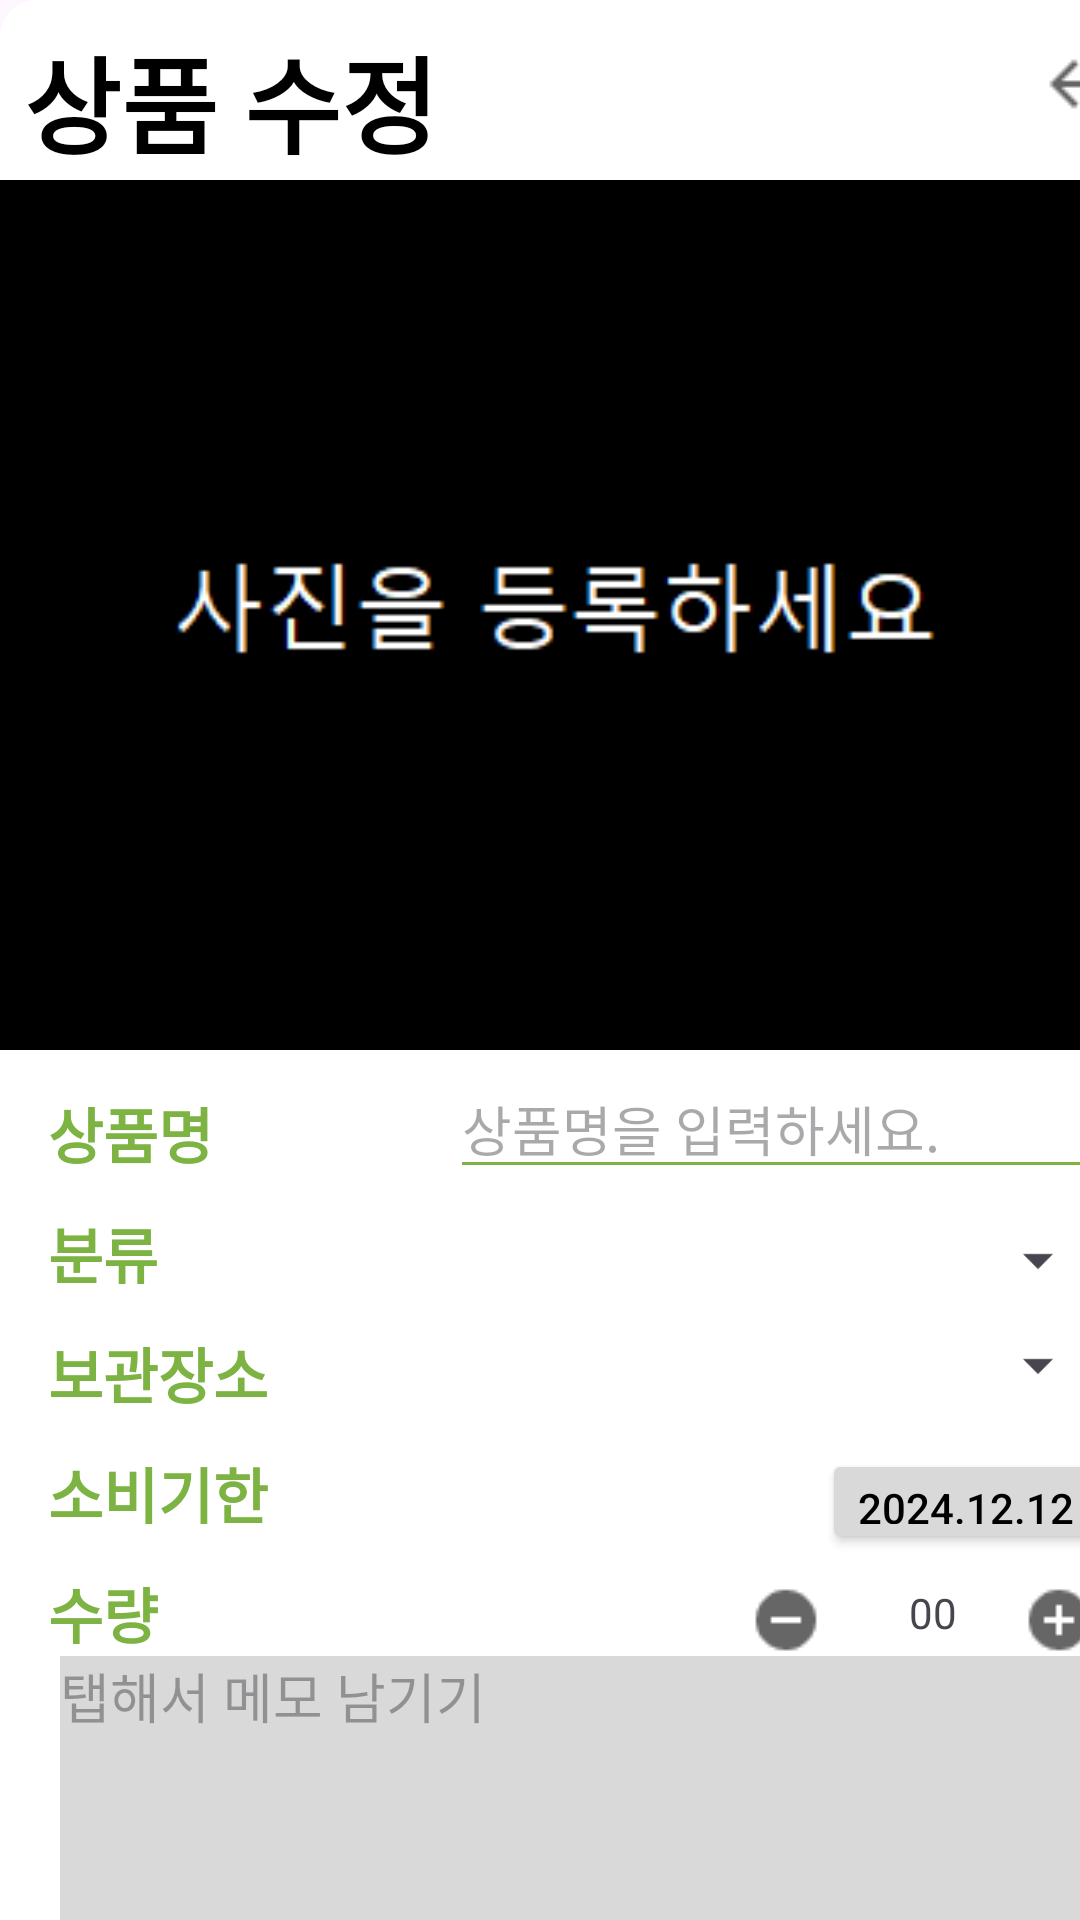

Produce the Android XML layout that renders to this screen, including the resource entries it uses.
<!-- AndroidManifest.xml: application theme Theme.Test_UI -->
<!-- res/layout/edit_item.xml -->
<?xml version="1.0" encoding="utf-8"?>
<FrameLayout xmlns:android="http://schemas.android.com/apk/res/android"
    android:layout_width="match_parent"
    android:layout_height="match_parent"
    xmlns:tools="http://schemas.android.com/tools"
    xmlns:app="http://schemas.android.com/apk/res-auto"
    tools:context=".mainPage.AddItemDialog"
    android:background="@drawable/rectangle_circle_layout">

    <androidx.constraintlayout.widget.ConstraintLayout
        android:background="@drawable/rectangle_circle_layout"
        app:layout_constraintBottom_toBottomOf="parent"
        app:layout_constraintEnd_toEndOf="parent"
        app:layout_constraintHorizontal_bias="0.492"
        app:layout_constraintStart_toStartOf="parent"
        android:backgroundTint="#ffffff"
        app:layout_constraintTop_toTopOf="parent"
        app:layout_constraintVertical_bias="0.109"
        android:layout_width="380dp"
        android:layout_height="700dp"
        tools:layout_editor_absoluteX="33dp"
        tools:layout_editor_absoluteY="49dp">

        <TextView
            android:id="@+id/textView3"
            android:layout_width="wrap_content"
            android:layout_height="wrap_content"
            android:layout_marginStart="8dp"
            android:layout_marginTop="8dp"
            android:text="상품 수정"
            android:textColor="#000000"
            android:textSize="35dp"
            android:textStyle="bold"
            app:layout_constraintEnd_toEndOf="parent"
            app:layout_constraintHorizontal_bias="0.0"
            app:layout_constraintStart_toStartOf="parent"
            app:layout_constraintTop_toTopOf="parent" />

        <ImageButton
            android:id="@+id/EditBackIvBtn"
            android:layout_width="wrap_content"
            android:layout_height="wrap_content"
            android:layout_marginTop="16dp"
            android:layout_marginEnd="10dp"
            android:background="@android:color/transparent"
            android:src="@drawable/arrow_back"
            app:layout_constraintEnd_toEndOf="parent"
            app:layout_constraintHorizontal_bias="1.0"
            app:layout_constraintStart_toStartOf="parent"
            app:layout_constraintTop_toTopOf="parent" />

        <ImageView
            android:background="@android:color/transparent"
            android:id="@+id/EditResourceImage"
            android:layout_marginTop="60dp"
            android:layout_width="380dp"
            android:layout_height="290dp"
            android:scaleType="centerCrop"
            android:src="@drawable/img"
            app:layout_constraintEnd_toEndOf="parent"
            app:layout_constraintStart_toStartOf="parent"
            app:layout_constraintTop_toTopOf="parent" />

        <TextView
            android:layout_width="wrap_content"
            android:layout_height="wrap_content"
            android:layout_marginStart="16dp"
            android:layout_marginTop="363dp"
            android:text="상품명"
            android:textColor="#7cb342"
            android:textSize="20dp"
            android:textStyle="bold"
            app:layout_constraintEnd_toEndOf="parent"
            app:layout_constraintHorizontal_bias="0.0"
            app:layout_constraintStart_toStartOf="parent"
            app:layout_constraintTop_toTopOf="parent" />

        <EditText
            android:id="@+id/EditTextNameEdt"
            android:layout_width="220dp"
            android:layout_height="wrap_content"
            android:layout_marginStart="150dp"
            android:layout_marginTop="353dp"
            android:textColor="#000000"
            android:backgroundTint="#7cb342"
            android:hint="상품명을 입력하세요."
            app:layout_constraintEnd_toEndOf="parent"
            app:layout_constraintHorizontal_bias="0.0"
            app:layout_constraintStart_toStartOf="parent"
            app:layout_constraintTop_toTopOf="parent" />

        <TextView
            android:layout_width="wrap_content"
            android:layout_height="wrap_content"
            android:layout_marginStart="16dp"
            android:layout_marginTop="403dp"
            android:text="분류"
            android:textColor="#7cb342"
            android:textSize="20dp"
            android:textStyle="bold"
            app:layout_constraintEnd_toEndOf="parent"
            app:layout_constraintHorizontal_bias="0.0"
            app:layout_constraintStart_toStartOf="parent"
            app:layout_constraintTop_toTopOf="parent" />

        <androidx.appcompat.widget.AppCompatSpinner
            android:id="@+id/EditSpinClassification"
            android:layout_width="wrap_content"
            android:layout_height="wrap_content"
            android:layout_marginTop="408dp"
            android:layout_marginEnd="10dp"
            android:paddingRight="30dp"
            android:popupBackground="#ffffff"
            android:spinnerMode="dropdown"
            app:layout_constraintEnd_toEndOf="parent"
            app:layout_constraintHorizontal_bias="1.0"
            app:layout_constraintStart_toStartOf="parent"
            app:layout_constraintTop_toTopOf="parent" />

        <TextView
            android:layout_width="wrap_content"
            android:layout_height="wrap_content"
            android:layout_marginStart="16dp"
            android:layout_marginTop="443dp"
            android:text="보관장소"
            android:textColor="#7cb342"
            android:textSize="20dp"
            android:textStyle="bold"
            app:layout_constraintEnd_toEndOf="parent"
            app:layout_constraintHorizontal_bias="0.0"
            app:layout_constraintStart_toStartOf="parent"
            app:layout_constraintTop_toTopOf="parent" />

        <androidx.appcompat.widget.AppCompatSpinner
            android:id="@+id/EditSpinStorage"
            android:layout_width="wrap_content"
            android:layout_height="wrap_content"
            android:layout_marginTop="443dp"
            android:layout_marginEnd="10dp"
            android:paddingRight="30dp"
            android:popupBackground="#ffffff"
            android:spinnerMode="dropdown"
            app:layout_constraintEnd_toEndOf="parent"
            app:layout_constraintHorizontal_bias="1.0"
            app:layout_constraintStart_toStartOf="parent"
            app:layout_constraintTop_toTopOf="parent" />

        <TextView
            android:layout_width="wrap_content"
            android:layout_height="wrap_content"
            android:layout_marginStart="16dp"
            android:layout_marginTop="483dp"
            android:text="소비기한"
            android:textColor="#7cb342"
            android:textSize="20dp"
            android:textStyle="bold"
            app:layout_constraintEnd_toEndOf="parent"
            app:layout_constraintHorizontal_bias="0.0"
            app:layout_constraintStart_toStartOf="parent"
            app:layout_constraintTop_toTopOf="parent" />

        <Button
            android:id="@+id/EditDateTimePickerBtn"
            android:layout_width="wrap_content"
            android:layout_height="35dp"
            android:layout_marginTop="483dp"
            android:layout_marginEnd="10dp"
            android:backgroundTint="#d9d9d9"
            android:gravity="center"
            android:text="2024.12.12"
            android:textColor="#000000"
            app:layout_constraintEnd_toEndOf="parent"
            app:layout_constraintHorizontal_bias="1.0"
            app:layout_constraintStart_toStartOf="parent"
            app:layout_constraintTop_toTopOf="parent" />

        <TextView
            android:layout_width="wrap_content"
            android:layout_height="wrap_content"
            android:layout_marginStart="16dp"
            android:layout_marginTop="523dp"
            android:text="수량"
            android:textColor="#7cb342"
            android:textSize="20dp"
            android:textStyle="bold"
            app:layout_constraintEnd_toEndOf="parent"
            app:layout_constraintHorizontal_bias="0.0"
            app:layout_constraintStart_toStartOf="parent"
            app:layout_constraintTop_toTopOf="parent" />

        <ImageButton
            android:id="@+id/EditCounterPlusBtn"
            android:layout_width="wrap_content"
            android:layout_height="wrap_content"
            android:layout_marginTop="528dp"
            android:layout_marginEnd="15dp"
            android:background="@android:color/transparent"
            android:src="@drawable/add_circle"
            app:layout_constraintEnd_toEndOf="parent"
            app:layout_constraintHorizontal_bias="1.0"
            app:layout_constraintStart_toStartOf="parent"
            app:layout_constraintTop_toTopOf="parent" />

        <ImageButton
            android:id="@+id/EditCounterMinusBtn"
            android:layout_width="wrap_content"
            android:layout_height="wrap_content"
            android:layout_marginLeft="250dp"
            android:layout_marginTop="528dp"
            android:background="@android:color/transparent"
            android:src="@drawable/remove_circle"
            app:layout_constraintEnd_toEndOf="parent"
            app:layout_constraintHorizontal_bias="0.0"
            app:layout_constraintStart_toStartOf="parent"
            app:layout_constraintTop_toTopOf="parent" />

        <TextView
            android:id="@+id/EditCounterTextView"
            android:layout_width="wrap_content"
            android:layout_height="30dp"
            android:layout_marginStart="303dp"
            android:layout_marginTop="528dp"
            android:text="00"
            app:layout_constraintEnd_toEndOf="parent"
            app:layout_constraintHorizontal_bias="0.0"
            app:layout_constraintStart_toStartOf="parent"
            app:layout_constraintTop_toTopOf="parent" />

        <EditText
            android:id="@+id/EditMemoEditText"
            android:layout_width="340dp"
            android:layout_height="90dp"
            android:layout_marginHorizontal="15dp"
            android:layout_marginTop="552dp"
            android:textColor="#000000"
            android:background="#d9d9d9"
            android:gravity="top"
            android:hint="탭해서 메모 남기기"
            app:layout_constraintEnd_toEndOf="parent"
            app:layout_constraintStart_toStartOf="parent"
            app:layout_constraintTop_toTopOf="parent" />

        <Button
            android:id="@+id/EditItemBtn"
            android:layout_width="match_parent"
            android:layout_height="wrap_content"
            android:layout_marginHorizontal="20dp"
            android:layout_marginBottom="6dp"
            android:backgroundTint="#7cb342"
            android:text="수정"
            app:layout_constraintBottom_toBottomOf="parent"
            app:layout_constraintEnd_toEndOf="parent"
            app:layout_constraintStart_toStartOf="parent" />
    </androidx.constraintlayout.widget.ConstraintLayout>
</FrameLayout>
<!-- resources referenced by this layout -->
<resources>
  <!-- drawable add_circle: png bitmap (drawable, 477 bytes) -->
  <!-- drawable arrow_back: png bitmap (drawable, 293 bytes) -->
  <!-- drawable img: png bitmap (drawable, 1555 bytes) -->
  <!-- drawable rectangle_circle_layout (drawable) -->
  <?xml version="1.0" encoding="utf-8"?>
  
  <shape xmlns:android="http://schemas.android.com/apk/res/android"
      android:padding="10dp"
      android:shape="rectangle">
      <solid android:color="#ffffff"/>
      <corners
          android:bottomLeftRadius="12dp"
          android:bottomRightRadius="12dp"
          android:topLeftRadius="12dp"
          android:topRightRadius="12dp" />
      <stroke
          android:width="1dp"
          android:color="#ffffff"/>
  </shape>
  <!-- drawable remove_circle: png bitmap (drawable, 465 bytes) -->
  <style name="Theme.Test_UI" parent="Base.Theme.Test_UI" />
  <style name="Base.Theme.Test_UI" parent="Theme.Material3.DayNight.NoActionBar">
          
          
      </style>
</resources>
